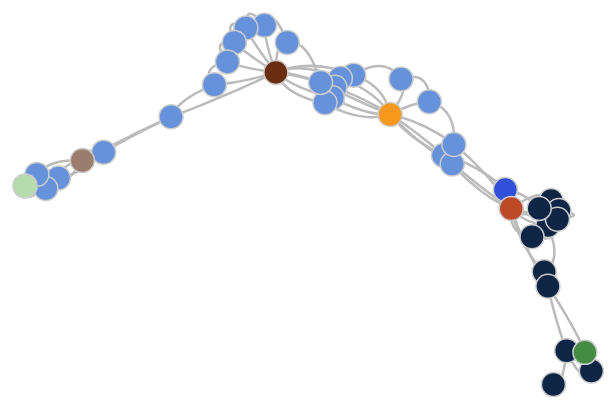
D3 v4 page, settled after 360 driven frames (6 s of simulated time); the page loaded 1 data file(s).



var svg = d3.select("svg"),
    width = +svg.attr("width"),
    height = +svg.attr("height");

//var color = d3.scaleOrdinal(d3.schemeCategory20c);

var color = d3.scaleOrdinal()
    .domain(["1", "2", "3", "4", "5", "6", "7", "8", "9"])
    .range(["#304fda", "#6691db", "#0f2546", "#bc4927", "#438c41", "#f8991d", "#b6dcae", "#9a7d6d", "#6a2d12"]);

var simulation = d3.forceSimulation()
    .force("link", d3.forceLink().distance(10).strength(0.6))
    .force("charge", d3.forceManyBody())
    .force("center", d3.forceCenter(width / 2, height / 2));

d3.json("queryex.json", function(error, graph) {
  if (error) throw error;

  var nodes = graph.nodes,
      nodeById = d3.map(nodes, function(d) { return d.id; }),
      links = graph.links,
      bilinks = [];

  links.forEach(function(link) {
    var s = link.source = nodeById.get(link.source),
        t = link.target = nodeById.get(link.target),
        i = {}; // intermediate node
    nodes.push(i);
    links.push({source: s, target: i}, {source: i, target: t});
    bilinks.push([s, i, t]);
  });

  var link = svg.selectAll(".link")
    .data(bilinks)
    .enter().append("path")
      .attr("class", "link");

  var node = svg.selectAll(".node")
    .data(nodes.filter(function(d) { return d.id; }))
    .enter().append("circle")
      .attr("class", "node")
      .attr("r", 12)
      .attr("fill", function(d) { return color(d.group); })
      .call(d3.drag()
          .on("start", dragstarted)
          .on("drag", dragged)
          .on("end", dragended));

  node.append("title")
      .text(function(d) { return d.id; });

  simulation
      .nodes(nodes)
      .on("tick", ticked);

  simulation.force("link")
      .links(links);

  function ticked() {
    link.attr("d", positionLink);
    node.attr("transform", positionNode);
  }
});

function positionLink(d) {
  return "M" + d[0].x + "," + d[0].y
       + "S" + d[1].x + "," + d[1].y
       + " " + d[2].x + "," + d[2].y;
}

function positionNode(d) {
  return "translate(" + d.x + "," + d.y + ")";
}

function dragstarted(d) {
  if (!d3.event.active) simulation.alphaTarget(0.1).restart();
  d.fx = d.x, d.fy = d.y;
}

function dragged(d) {
  d.fx = d3.event.x, d.fy = d3.event.y;
}

function dragended(d) {
  if (!d3.event.active) simulation.alphaTarget(0);
  d.fx = null, d.fy = null;
}



### data: queryex.json
{
 "nodes": [
  {
   "id": "Hammer Creek-Salmon River",
   "group": 1
  },
  {
   "id": "Downstream1",
   "group": 2
  },
  {
   "id": "Downstream2",
   "group": 2
  },
  {
   "id": "Downstream3",
   "group": 2
  },
  {
   "id": "Downstream4",
   "group": 2
  },
  {
   "id": "Downstream5",
   "group": 2
  },
  {
   "id": "Downstream6",
   "group": 2
  },
  {
   "id": "Downstream7",
   "group": 2
  },
  "... 32 more items"
 ],
 "links": [
  {
   "source": "Hammer Creek-Salmon River",
   "target": "Downstream1",
   "value": 1
  },
  {
   "source": "Downstream1",
   "target": "Downstream2",
   "value": 8
  },
  {
   "source": "Downstream2",
   "target": "Downstream3",
   "value": 1
  },
  {
   "source": "Downstream3",
   "target": "Downstream4",
   "value": 1
  },
  {
   "source": "Downstream4",
   "target": "Downstream5",
   "value": 8
  },
  {
   "source": "Downstream5",
   "target": "Downstream6",
   "value": 1
  },
  {
   "source": "Downstream6",
   "target": "Downstream7",
   "value": 1
  },
  {
   "source": "Downstream7",
   "target": "Downstream8",
   "value": 8
  },
  "... 74 more items"
 ]
}